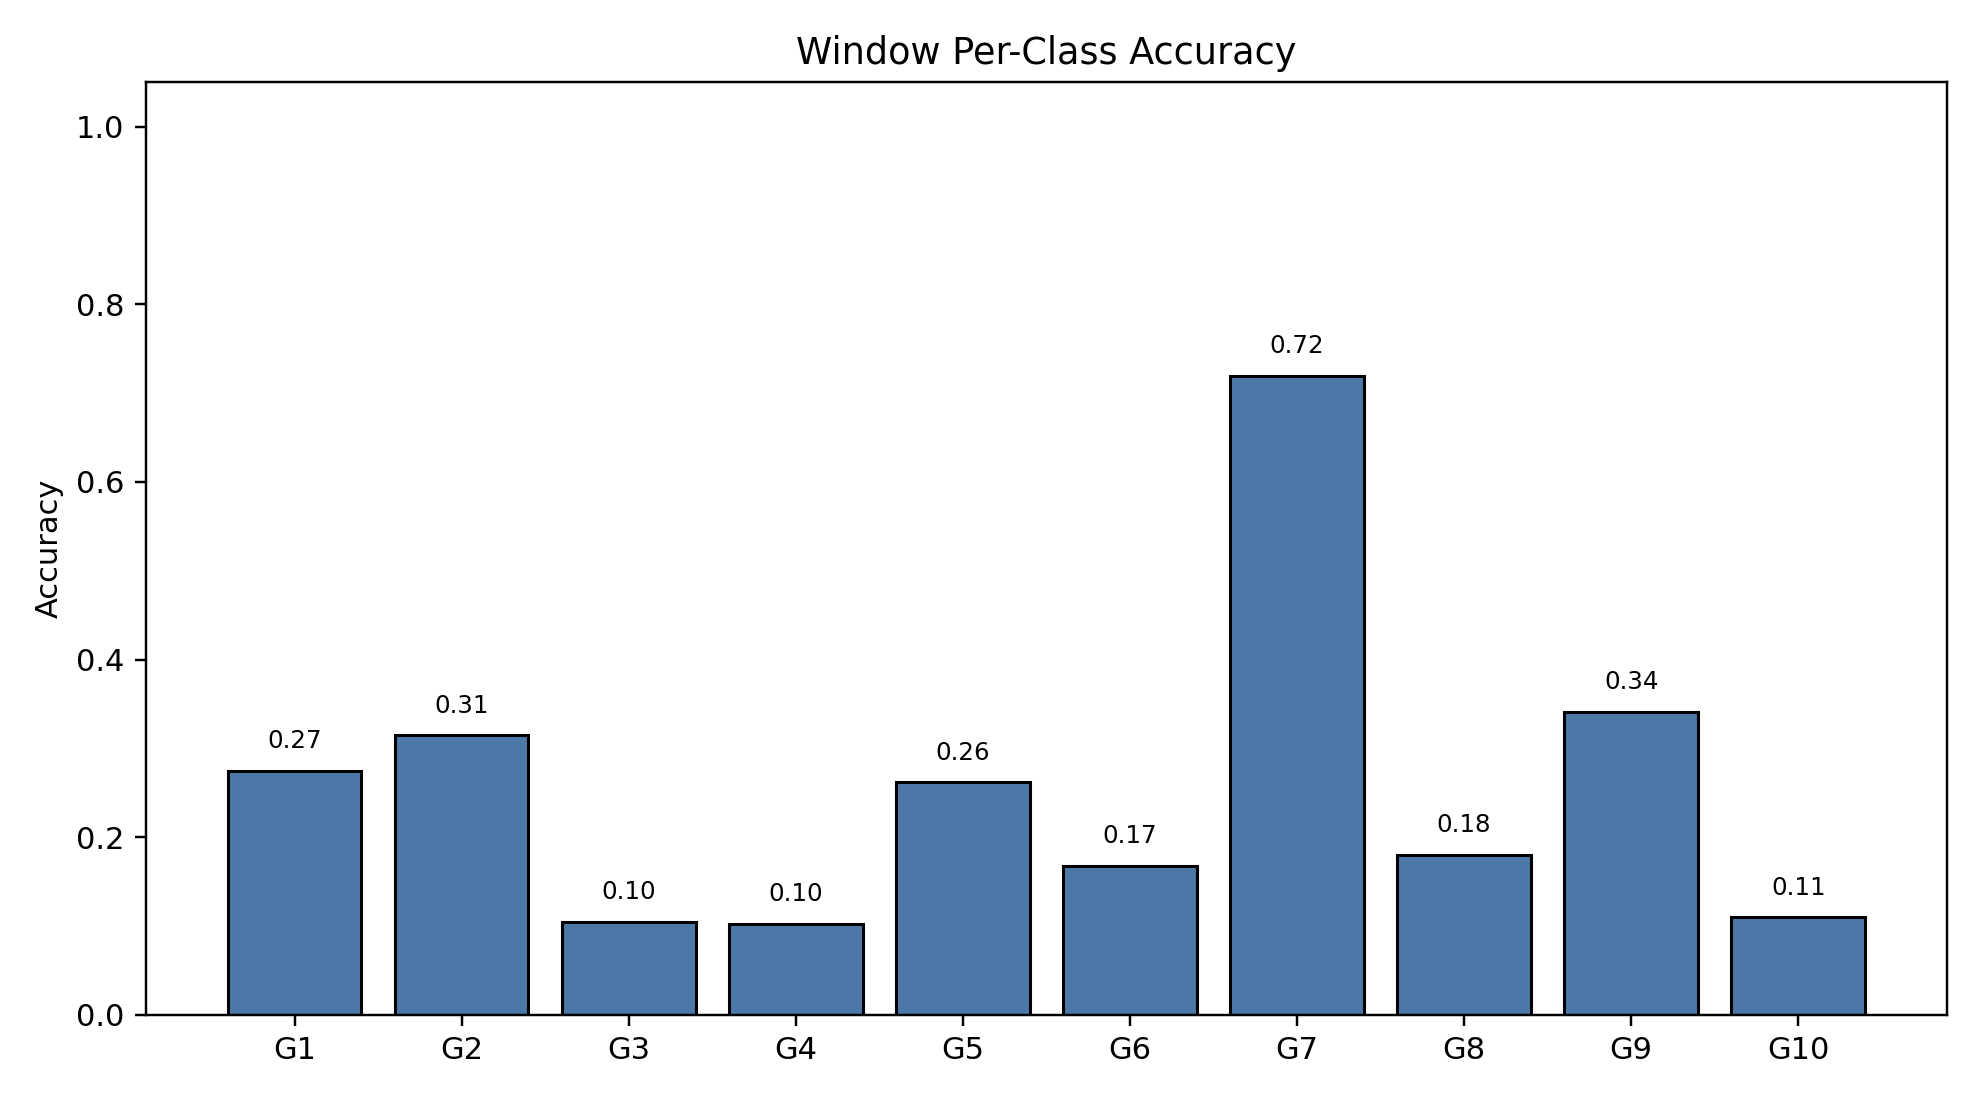

The file beside this chart, header and first rows:
class_index, gesture_id, support, correct, accuracy
0, 1, 790, 217, 0.2747
1, 2, 693, 218, 0.3146
2, 3, 766, 80, 0.1044
3, 4, 743, 76, 0.1023
4, 5, 734, 192, 0.2616
5, 6, 763, 128, 0.1678
6, 7, 755, 543, 0.7192
7, 8, 707, 127, 0.1796
8, 9, 687, 234, 0.3406
9, 10, 683, 75, 0.1098
